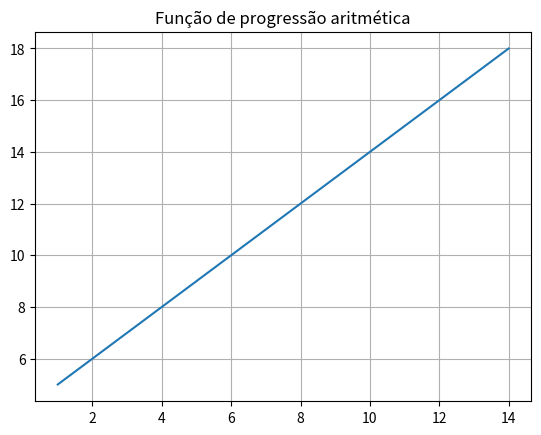
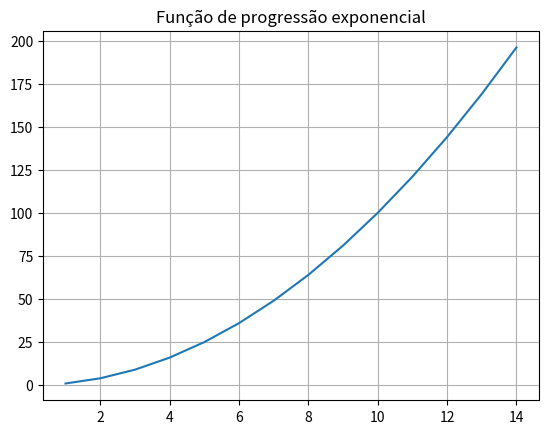
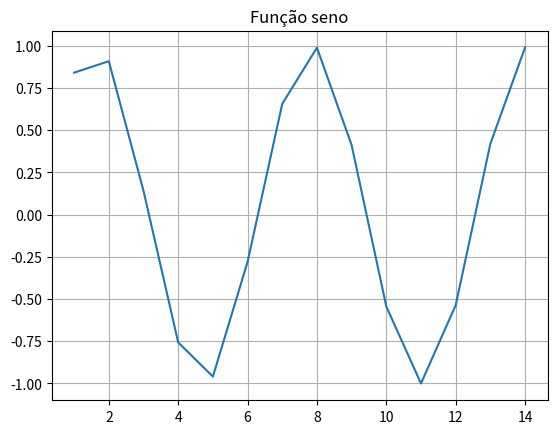
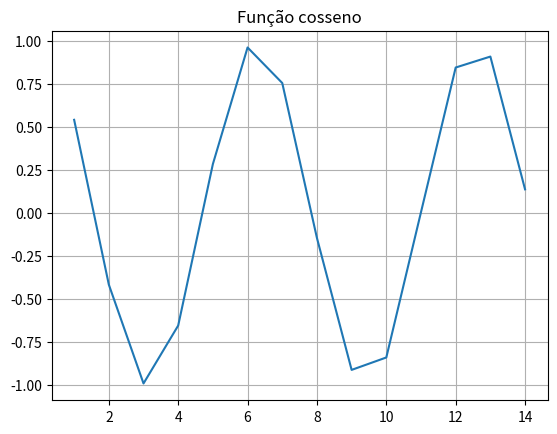
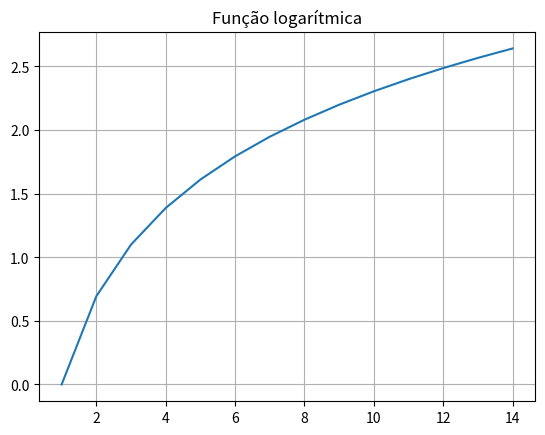

These charts were generated, in order, by the following Python code:
import matplotlib.pyplot as plt
import numpy as np

x = np.arange(1, 15)


def exibirGrafico(x, y, title):
    fig, ax = plt.subplots()
    ax.plot(x, y)
    ax.set(title=title)
    ax.grid()
    plt.show()


def progrecaoaritimetica():
    y = (4 + x)
    exibirGrafico(x, y, 'Função de progressão aritmética')


def progrecaoexponencial():
    y = (x ** 2)
    exibirGrafico(x, y, 'Função de progressão exponencial')


def seno():
    y = np.sin(x)
    exibirGrafico(x, y, 'Função seno')


def cosseno():
    y = np.cos(x)
    exibirGrafico(x, y, 'Função cosseno')


def logaritmica():
    y = np.log(x)
    exibirGrafico(x, y, 'Função logarítmica')


progrecaoaritimetica()
progrecaoexponencial()
seno()
cosseno()
logaritmica()
